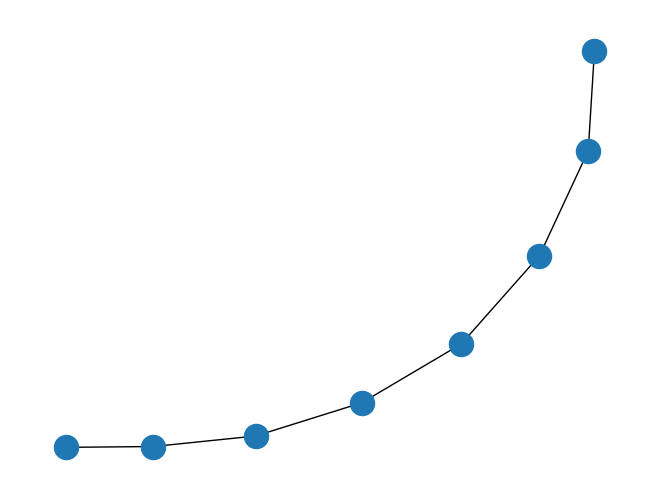

The matplotlib source for this figure:
import matplotlib.pyplot as plt
import networkx as nx

G = nx.path_graph(8)
nx.draw(G)
plt.show()
print(5)
